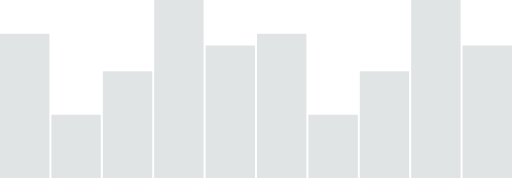
t = 0.00 s
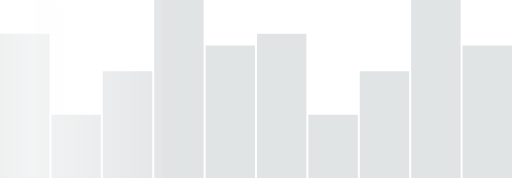
t = 0.30 s
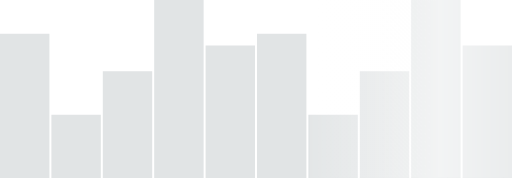
t = 0.60 s
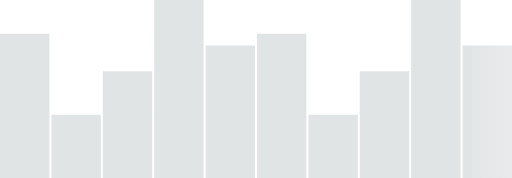
t = 0.90 s

The animated SVG that drew these frames (rendered in a browser with its animation timeline set to each time). Animation: 1 CSS @keyframes rule; one cycle of 1.20 s, repeats indefinitely.

<svg
  width="259"
  height="90"
  viewBox="0 0 259 90"
  fill="none"
  xmlns="http://www.w3.org/2000/svg"
>
  <path
    d="M103 0H78v90h25V0ZM25 17H0v73h25V17ZM51 58H26v32h25V58ZM52 36h25v54H52V36ZM104 23h25v67h-25V23ZM155 17h-25v73h25V17ZM156 58h25v32h-25V58ZM207 36h-25v54h25V36ZM208 0h25v90h-25V0ZM259 23h-25v67h25V23Z"
    fill="#E1E4E5"
  />

  <linearGradient id="shimmer-gradient" x1="0" x2="1" y1="0" y2="0">
    <stop class="stop1" offset="0%" />
    <stop class="stop2" offset="50%" />
    <stop class="stop3" offset="100%" />
  </linearGradient>

  <rect x="0" y="0" class="shimmer" width="50%" height="100%" />

  <style>
    .stop1 {
      stop-color: rgb(255, 255, 255);
      stop-opacity: 0.1;
    }
    .stop2 {
      stop-color: rgb(255, 255, 255);
      stop-opacity: 0.6;
    }
    .stop3 {
      stop-color: rgb(255, 255, 255);
      stop-opacity: 0.1;
    }

    .shimmer {
      fill: url(#shimmer-gradient);
      transform: translateX(-100%);
      animation: skeleton-animation 1.2s infinite;
    }
    @keyframes skeleton-animation {
      from {
        transform: translateX(-100%);
      }
      to {
        transform: translateX(100%);
      }
    }
  </style>
</svg>
